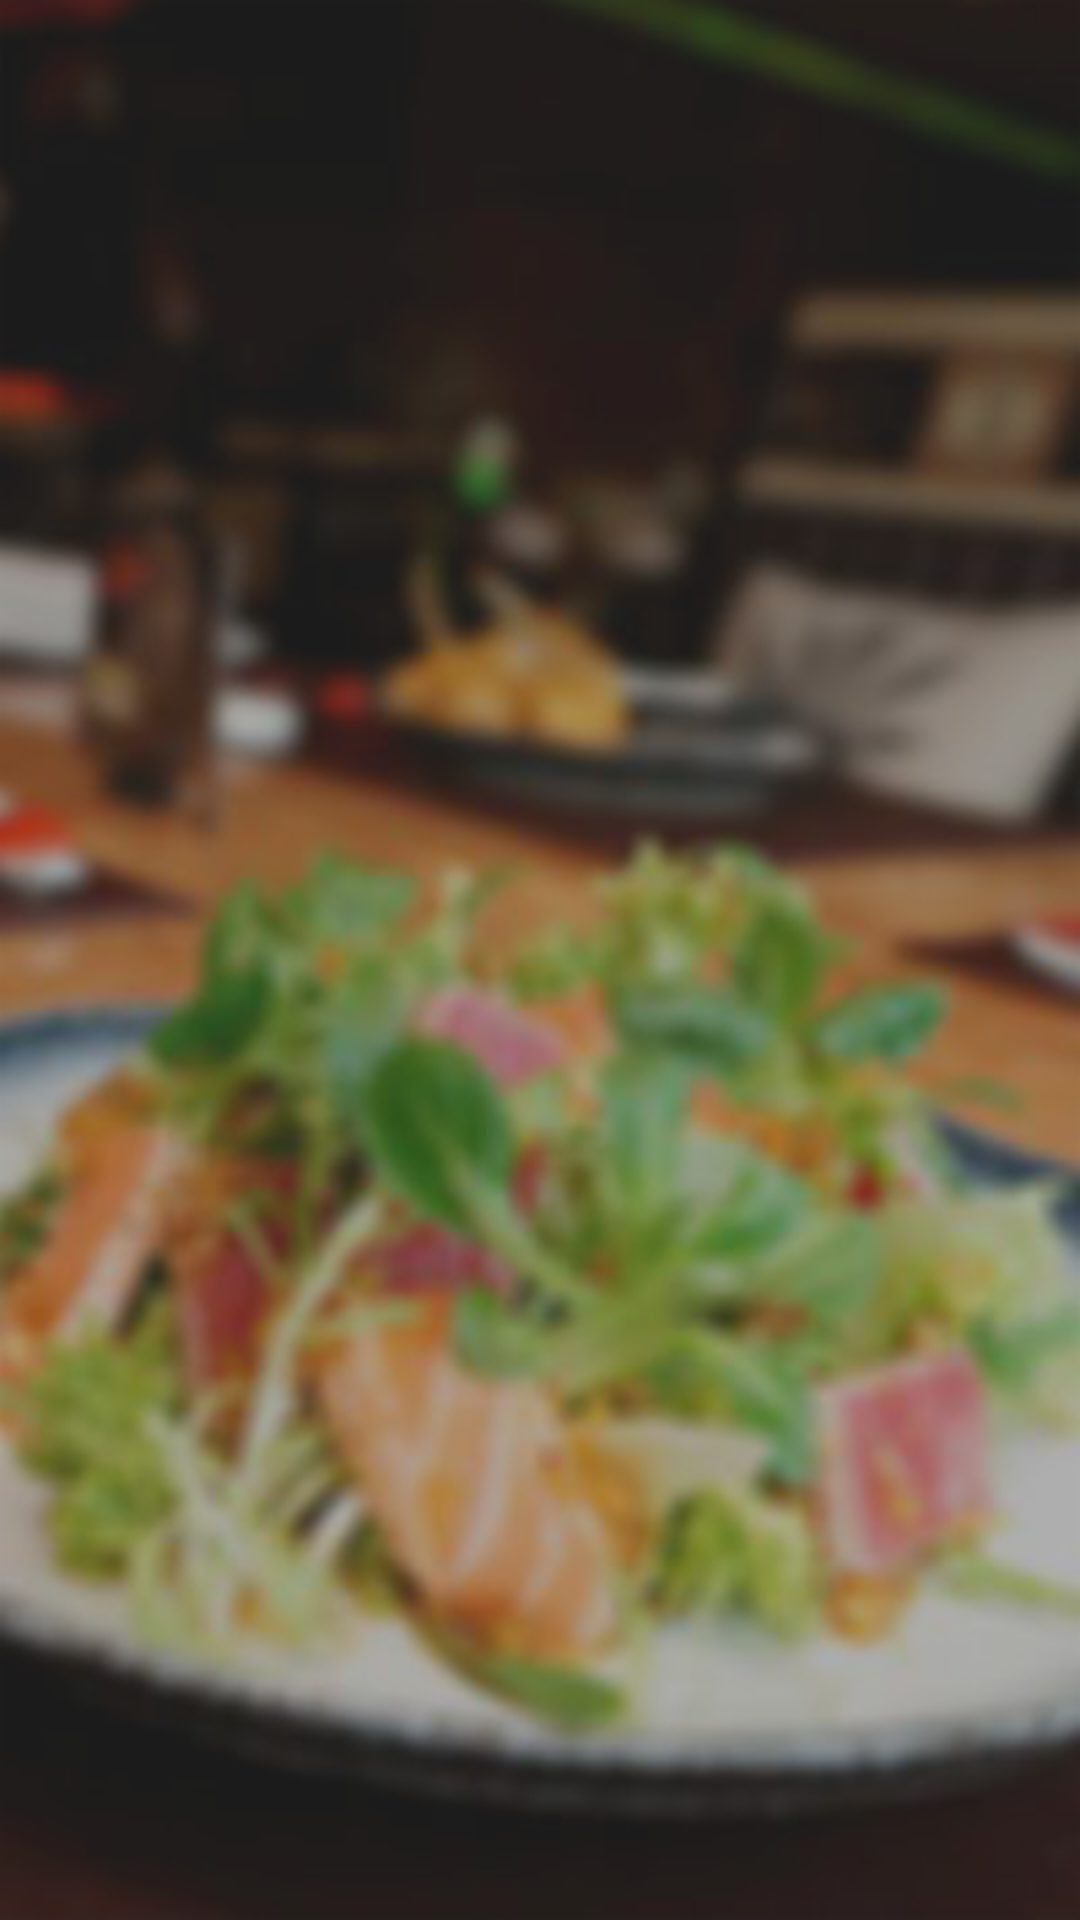

Produce the Android XML layout that renders to this screen, including the resource entries it uses.
<!-- AndroidManifest.xml: application theme AppTheme -->
<!-- res/layout/sign_in.xml -->
<?xml version="1.0" encoding="utf-8"?>
<FrameLayout xmlns:android="http://schemas.android.com/apk/res/android"
    xmlns:tools="http://schemas.android.com/tools"
    android:id="@+id/signIn"
    android:layout_width="match_parent"
    android:layout_height="match_parent"
    tools:context=".activities.MainActivity">

    <ImageView
        android:layout_width="match_parent"
        android:layout_height="match_parent"
        android:background="@drawable/login_screen"
        android:contentDescription="@string/main_background" />


</FrameLayout>
<!-- resources referenced by this layout -->
<resources>
  <!-- drawable login_screen: png bitmap (drawable, 250324 bytes) -->
  <string name="main_background">Main Background</string>
  <style name="AppTheme" parent="Theme.AppCompat.DayNight.NoActionBar">
          
          <item name="colorPrimary">@color/colorPrimary</item>
          <item name="colorPrimaryDark">@color/colorPrimaryDark</item>
          <item name="colorAccent">@color/colorAccent</item>
      </style>
  <color name="colorPrimary">#FFA726</color>
  <color name="colorPrimaryDark">#C77800</color>
  <color name="colorAccent">#66BB6A</color>
</resources>
